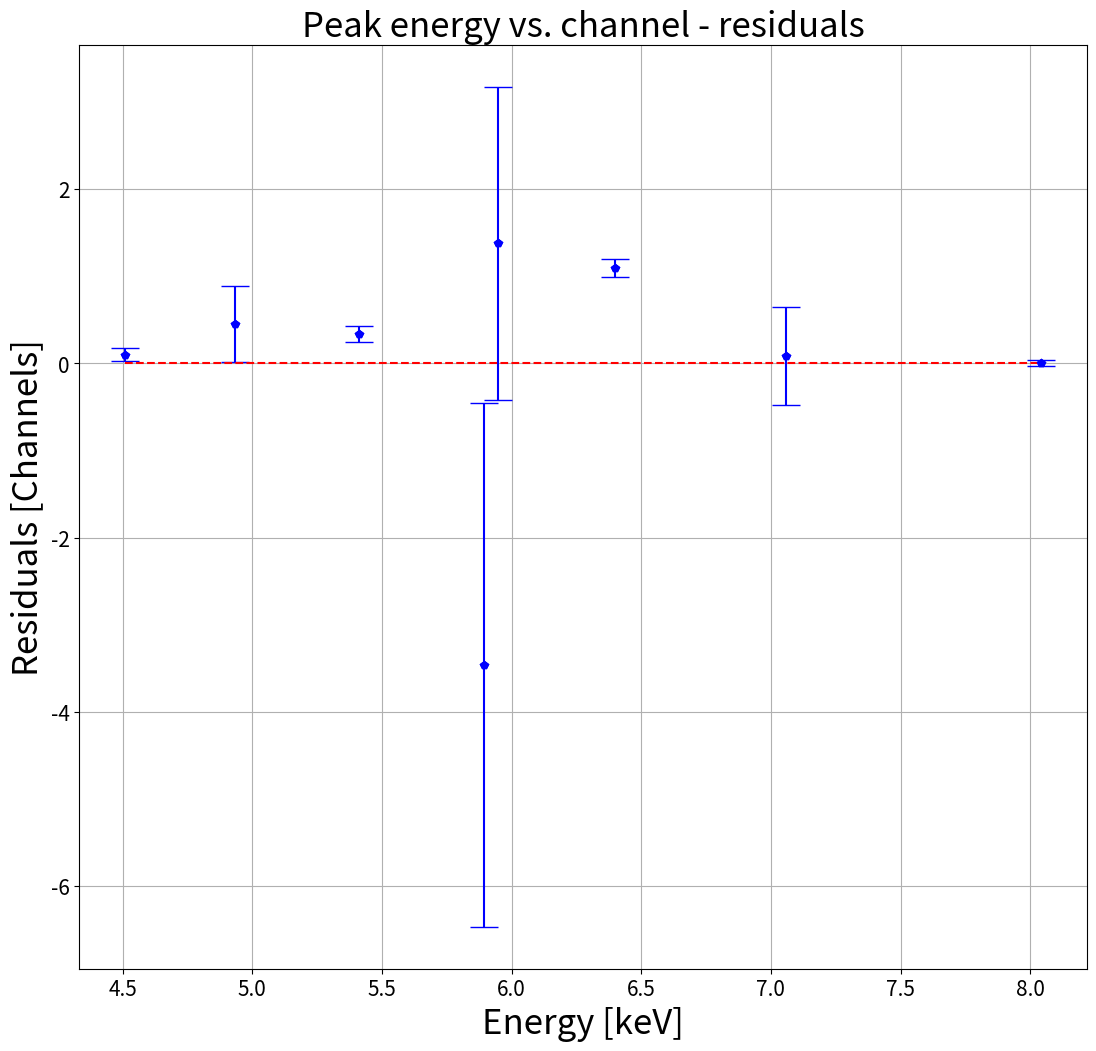

This chart was generated by the following Python code:
#!/usr/bin/env python2
# -*- coding: utf-8 -*-
"""
Created on Tue Jun  4 13:32:59 2019

@author: Maximilian Penz
license: GNU GPL-3.0
"""
from __future__ import division
import numpy as np
import matplotlib.pyplot as plt
#import seaborn

#ch = np.array([38.5,803.1,878.3,1136.8,1252,1425.5])
#en = np.array([0.756,4.509,4.932,6.4,7.058,8.041])

ch = np.array([803.1,877.99,962.455,1043.77,1057.77,
               1137.31,1252.25,1425.38])
en = np.array([4.509,4.932,5.412,5.895,5.947,
               6.4,7.058,8.041])
ch_err = np.array([0.078, 0.433, 0.0885, 3.005, 1.795, 0.105, 0.562, 0.0371])
detektor_fwhm = np.array([23.4,24.7,24.4,24.9,22.6,26.9,27.7,30.5])
sigma_kev = np.array([0.0057,0.0089,0.0083,0.0163,0.0140,0.0163,0.0231])
fwhm_err = np.array([0.048, 0.133, 0.063, 2.8, 1.4, 0.079, 0.183, 0.039])*2

fit = np.polyfit(en,ch,1)
p, res, _, _, _ = np.polyfit(en,ch,1,full=True)
fit_fn = np.poly1d(fit)
uguu,cov = np.polyfit(en,ch,1,cov=True)


#fit_fwhm = np.polyfit(en,detektor_fwhm,1)
#p_fwhm, res_fwhm , _, _, _ = np.polyfit(en,detektor_fwhm,1,full=True)
#fit_fn_fwhm = np.poly1d(fit_fwhm)
#uguu_fwhm,cov_fwhm = np.polyfit(en,detektor_fwhm,1,cov=True)



one = np.zeros(8)

#y_err = ((en - fit_fn(ch))/(0.017))**2

#rmse = np.sqrt(np.sum((en - fit_fn(ch))**2)/6) #root mean squared error

print(p)
print(res)
print(np.sqrt(np.diag(cov))) #Fehler +/-
#coefs = np.polyfit(lengths, breadths, 1)

yfit = np.polyval(fit,en)
resp = ch - yfit
resp2 = (en - ((yfit-9.5052786)/176.0957333))*1000

#error_fwhmp = en*0.386 + 2.378 + 1.893*sigma_kev


plt.figure(figsize=(13,12))
plt.grid()
#plt.subplot(2,1,1)
plt.title('Peak energy vs. channel - residuals', fontsize=25)
plt.xlabel('Energy [keV]', fontsize=25)
plt.ylabel('Residuals [Channels]', fontsize=25)
plt.xticks(fontsize=15)
plt.yticks(fontsize=15)
#plt.ylim((-0.005,0.013))
#seaborn.residplot(en,fit_fn(ch),color='r')

#plt.errorbar(en, ch, yerr=ch_err, xerr=None, fmt='bp', capsize=10)
#plt.plot(en,ch,'bp')
#plt.plot(en,fit_fn(en),'r', label='Linear fit')
#plt.legend(fontsize='xx-large')
#plt.subplot(2,1,2)

plt.errorbar(en, resp, yerr=ch_err, xerr=None, fmt='bp', capsize=10)
plt.plot(en, resp, 'bp')
plt.plot(en,one,'r--')
plt.show()

#ch = np.array([38.5,803.1,878.3,962.6,1054.1,
 #              1136.8,1252,1425.5])
#en = np.array([0.756,4.509,4.932,5.412,5.947,
 #              6.4,7.058,8.041])
